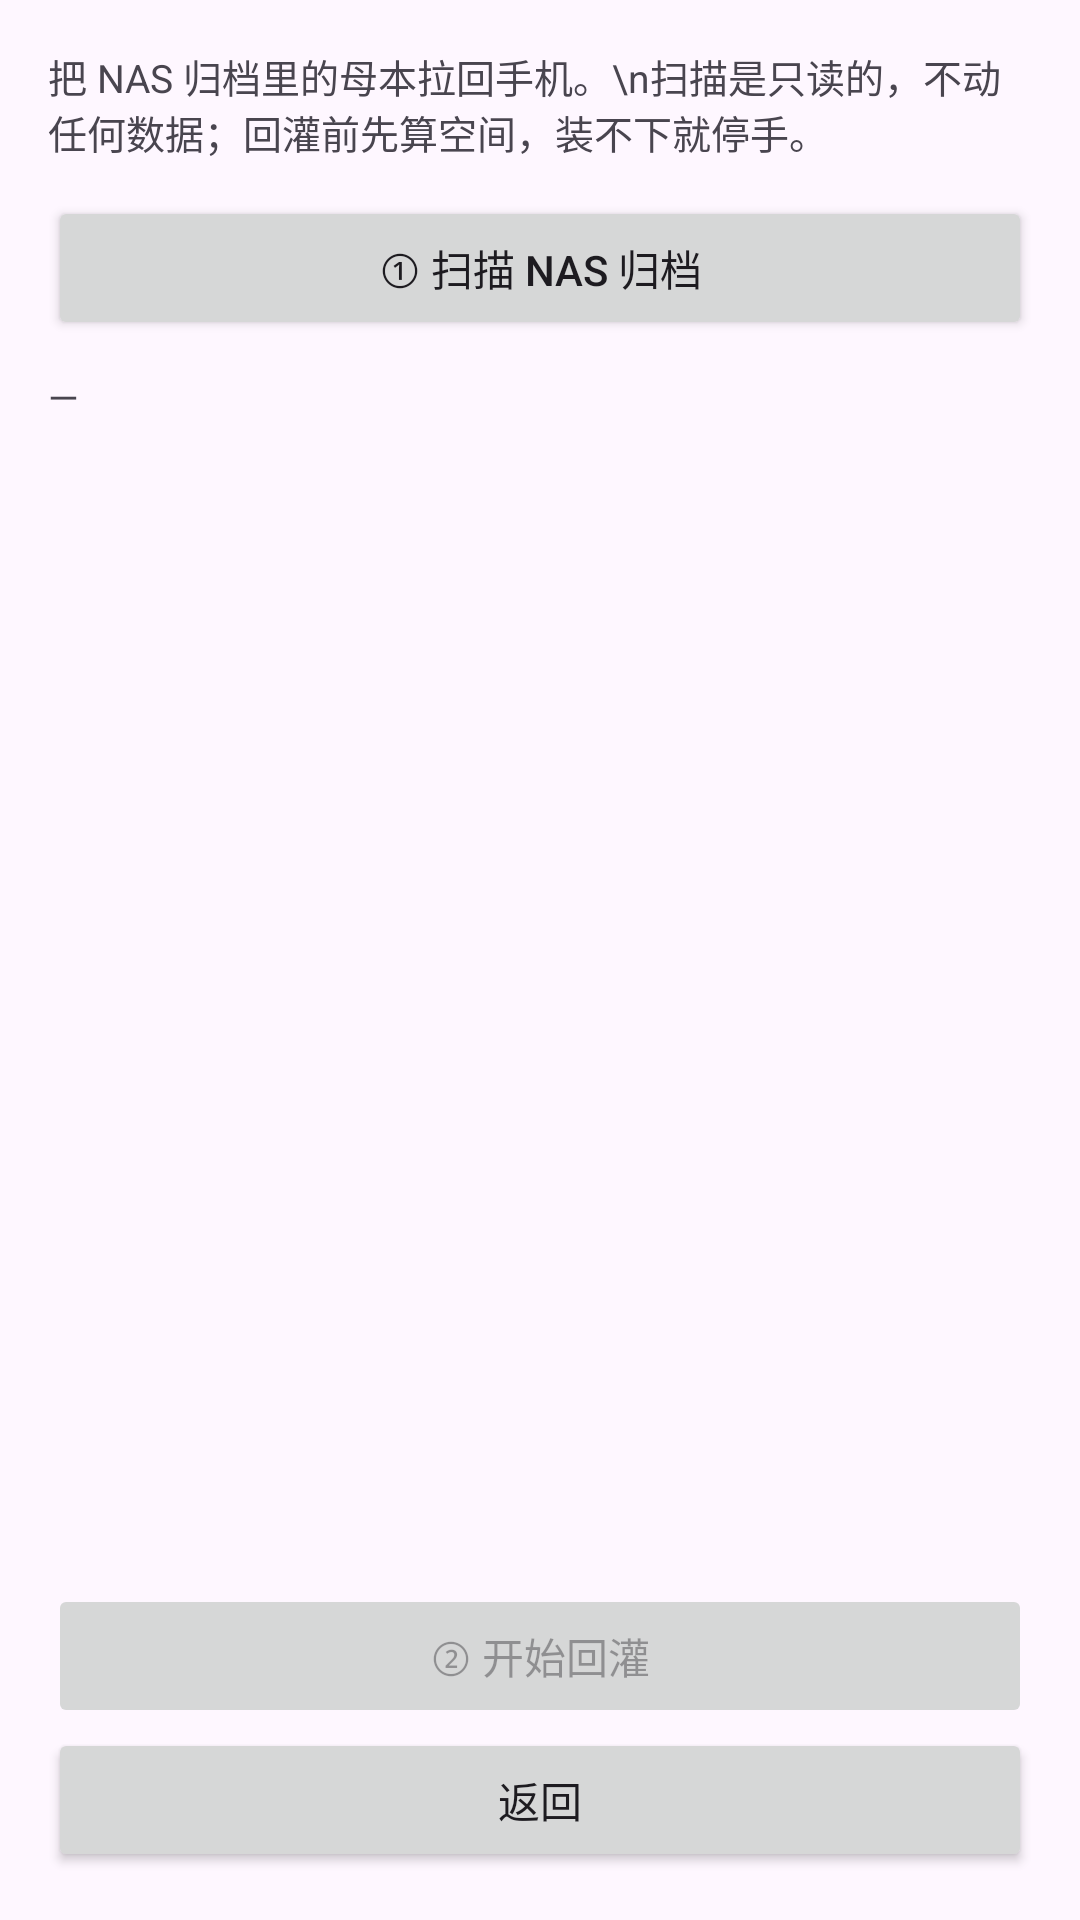

Reconstruct the res/layout file that produces this screen, plus the resources it refers to.
<!-- AndroidManifest.xml: application theme Theme.NasPhoto -->
<!-- res/layout/activity_restore.xml -->
<?xml version="1.0" encoding="utf-8"?>
<LinearLayout xmlns:android="http://schemas.android.com/apk/res/android"
    android:layout_width="match_parent"
    android:layout_height="match_parent"
    android:orientation="vertical"
    android:padding="16dp">

    <TextView
        android:id="@+id/tvHint"
        android:layout_width="match_parent"
        android:layout_height="wrap_content"
        android:textSize="13sp"
        android:text="把 NAS 归档里的母本拉回手机。\n扫描是只读的，不动任何数据；回灌前先算空间，装不下就停手。" />

    <Button
        android:id="@+id/btnScanNas"
        android:layout_width="match_parent"
        android:layout_height="wrap_content"
        android:layout_marginTop="12dp"
        android:text="@string/btn_scan_nas" />

    
    <LinearLayout
        android:id="@+id/boxFilter"
        android:layout_width="match_parent"
        android:layout_height="wrap_content"
        android:layout_marginTop="10dp"
        android:orientation="vertical"
        android:visibility="gone">

        <TextView
            android:layout_width="match_parent"
            android:layout_height="wrap_content"
            android:textSize="12sp"
            android:text="挑选回灌：只影响这次灌哪些，不改动 NAS 上的任何东西。" />

        <LinearLayout
            android:layout_width="match_parent"
            android:layout_height="wrap_content"
            android:layout_marginTop="4dp"
            android:orientation="horizontal">

            <Spinner
                android:id="@+id/spDir"
                android:layout_width="0dp"
                android:layout_height="wrap_content"
                android:layout_weight="1" />

            <Spinner
                android:id="@+id/spTime"
                android:layout_width="0dp"
                android:layout_height="wrap_content"
                android:layout_marginStart="8dp"
                android:layout_weight="1" />
        </LinearLayout>

        <EditText
            android:id="@+id/etKeyword"
            android:layout_width="match_parent"
            android:layout_height="wrap_content"
            android:layout_marginTop="4dp"
            android:hint="文件名关键字（可留空）"
            android:inputType="text"
            android:maxLines="1"
            android:textSize="13sp" />
    </LinearLayout>

    <TextView
        android:id="@+id/tvSummary"
        android:layout_width="match_parent"
        android:layout_height="wrap_content"
        android:layout_marginTop="10dp"
        android:textSize="13sp"
        android:lineSpacingExtra="3dp"
        android:text="—" />

    <ScrollView
        android:id="@+id/svLog"
        android:layout_width="match_parent"
        android:layout_height="0dp"
        android:layout_weight="1"
        android:layout_marginTop="8dp">

        <TextView
            android:id="@+id/tvLog"
            android:layout_width="match_parent"
            android:layout_height="wrap_content"
            android:fontFamily="monospace"
            android:textSize="11sp"
            android:text="" />
    </ScrollView>

    <Button
        android:id="@+id/btnRunRestore"
        android:layout_width="match_parent"
        android:layout_height="wrap_content"
        android:layout_marginTop="8dp"
        android:enabled="false"
        android:text="@string/btn_run_restore" />

    <Button
        android:id="@+id/btnBack"
        android:layout_width="match_parent"
        android:layout_height="wrap_content"
        android:text="@string/btn_back" />
</LinearLayout>
<!-- resources referenced by this layout -->
<resources>
  <string name="btn_back">返回</string>
  <string name="btn_run_restore">② 开始回灌</string>
  <string name="btn_scan_nas">① 扫描 NAS 归档</string>
  <style name="Theme.NasPhoto" parent="Theme.Material3.DayNight.NoActionBar">
          <item name="android:statusBarColor">@android:color/transparent</item>
      </style>
</resources>
